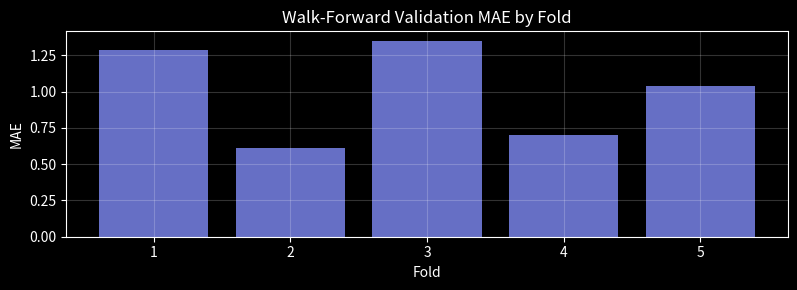

Recreate this plot in Python. (Note: this script raises an exception after producing the figure.)
import numpy as np
import matplotlib.pyplot as plt
plt.style.use('dark_background')
np.random.seed(42)

def sliding_windows(series, window, horizon=1):
    X, y = [], []
    for i in range(len(series) - window - horizon + 1):
        X.append(series[i:i+window])
        y.append(series[i+window:i+window+horizon])
    return np.array(X), np.array(y)

t = np.linspace(0, 8 * np.pi, 200)
series = np.sin(t) + 0.1 * np.random.randn(200)
X, y = sliding_windows(series, window=24, horizon=1)
print(f"Series length: {len(series)}")
print(f"Sliding windows — X shape: {X.shape}, y shape: {y.shape}")

def walk_forward_mae(series, window=12, horizon=1, n_folds=5):
    n = len(series)
    fold_size = (n - window) // n_folds
    errors = []
    for i in range(n_folds):
        train_end = window + i * fold_size
        test_start = train_end
        test_end = min(test_start + fold_size, n)
        train = series[:train_end]
        test = series[test_start:test_end]
        pred = np.full(len(test), train[-1])
        errors.append(np.mean(np.abs(test - pred)))
    return np.array(errors)

t = np.linspace(0, 8 * np.pi, 200)
series = np.sin(t) + 0.1 * np.random.randn(200)
errors = walk_forward_mae(series)
print("Walk-forward MAE per fold:", errors.round(3))
print(f"Mean MAE: {errors.mean():.3f}")

fig, ax = plt.subplots(figsize=(8, 3))
ax.bar(range(1, len(errors)+1), errors, color='#818cf8', alpha=0.8)
ax.set_xlabel('Fold', color='white'); ax.set_ylabel('MAE', color='white')
ax.set_title('Walk-Forward Validation MAE by Fold', color='white')
ax.grid(alpha=0.2)
plt.tight_layout(); plt.show()

class SimpleRNN:
    def __init__(self, input_size, hidden_size, output_size, seed=42):
        rng = np.random.default_rng(seed)
        s = 0.1
        self.Wx = rng.normal(0, s, (hidden_size, input_size))
        self.Wh = rng.normal(0, s, (hidden_size, hidden_size))
        self.bh = np.zeros(hidden_size)
        self.Wy = rng.normal(0, s, (output_size, hidden_size))
        self.by = np.zeros(output_size)
    
    def forward(self, x_seq):
        h = np.zeros(self.Wh.shape[0])
        for x in x_seq:
            h = np.tanh(self.Wx @ x + self.Wh @ h + self.bh)
        return self.Wy @ h + self.by, h

t = np.linspace(0, 8 * np.pi, 200)
series = np.sin(t) + 0.1 * np.random.randn(200)
rnn = SimpleRNN(input_size=1, hidden_size=16, output_size=1)
window_sample = series[0:12].reshape(-1, 1)
pred, h_final = rnn.forward(window_sample)
print(f"Prediction: {pred[0]:.4f}, True: {series[12]:.4f}")
print(f"Hidden state norm: {np.linalg.norm(h_final):.4f}")

t2 = np.linspace(0, 8 * np.pi, 200)
s2 = np.sin(t2) + 0.1 * np.random.randn(200)
true_vals = s2[150:]
naive_pred = np.full(len(true_vals), s2[149])

def evaluate(true, pred, name):
    mae = np.mean(np.abs(true - pred))
    rmse = np.sqrt(np.mean((true - pred)**2))
    mape = np.mean(np.abs((true - pred) / (np.abs(true) + 1e-8))) * 100
    print(f"{name:20s}  MAE={mae:.3f}  RMSE={rmse:.3f}  MAPE={mape:.1f}%")

evaluate(true_vals, naive_pred, "Naive (last value)")

# TODO(you): For a series of length 100, window=20, horizon=1,
# how many (X, y) samples does sliding_windows produce?
# Formula: len(series) - window - horizon + 1

n_samples = None  # replace with integer

assert n_samples is not None
assert n_samples == 80, f"Expected 80, got {n_samples}"
print(f"Correct: {n_samples} samples")
